10-way image classification set "Disease Detection Dataset" from GitHub (Neural-Ninja/Crop-Disease-Detection-and-Severity-Estimation-PLOS-ONE); label vocabulary: tomato bacterial spot, tomato early blight, tomato late blight, tomato leaf mold, tomato septoria leaf spot, tomato spider mites two spotted spider mite, tomato target spot, tomato yellow leaf curl virus, tomato mosaic virus, tomato healthy.

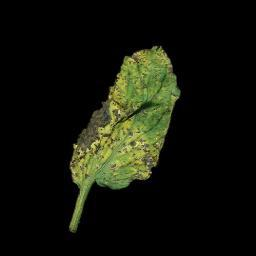
Label: tomato septoria leaf spot

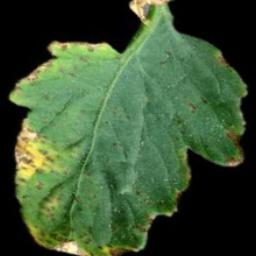
Label: tomato bacterial spot

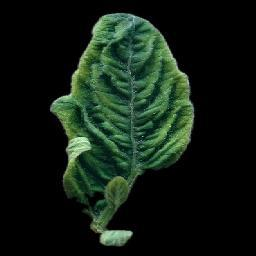
Label: tomato yellow leaf curl virus

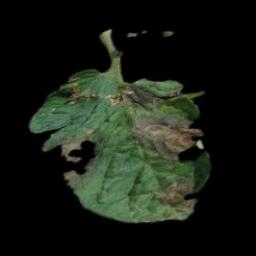
Label: tomato late blight

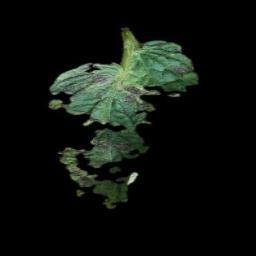
Label: tomato early blight

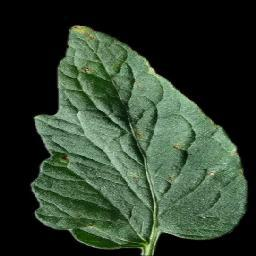
Label: tomato target spot
